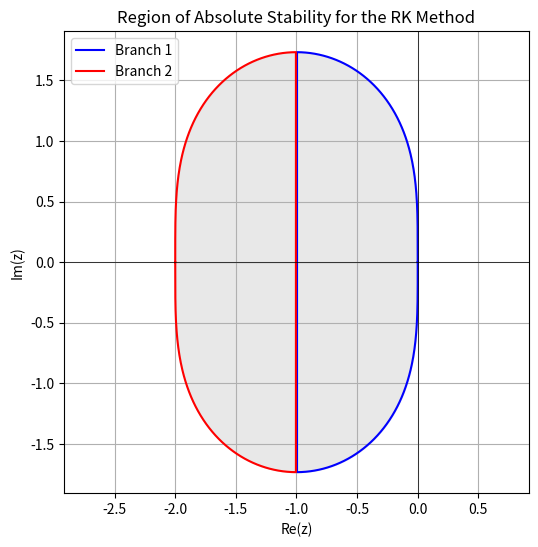

Source code (Python):
import numpy as np 
import matplotlib.pyplot as plt

def question_1():
    # We have calculated that the stability function the given RK method is R(z) = 1 + z + z^2/2 and that using the boundary locus method the function becomes z(\theta) = -1 \pm \sqrt{2e^{i\theta} - 1}
    # To plot the stability region, we can parametrize theta from 0 to 2pi and compute z(theta)
    theta = np.linspace(0, 2*np.pi, 400)
    z1 = -1 + np.sqrt(2*np.exp(1j*theta) - 1)
    z2 = -1 - np.sqrt(2*np.exp(1j*theta) - 1)

    plt.figure(figsize=(6,6))
    plt.plot(z1.real, z1.imag, 'b-', label='Branch 1')
    plt.plot(z2.real, z2.imag, 'r-', label='Branch 2')
    plt.fill_between(np.concatenate([z1.real, z2.real[::-1]]),
                     np.concatenate([z1.imag, z2.imag[::-1]]),
                     color='lightgray', alpha=0.5)
    plt.axhline(0, color='black', lw=0.5)
    plt.axvline(0, color='black', lw=0.5)
    plt.title('Region of Absolute Stability for the RK Method')
    plt.xlabel('Re(z)')
    plt.ylabel('Im(z)')
    plt.legend()
    plt.grid(True)
    plt.axis('equal')
    plt.show()


def main():
    question_1()

if __name__ == "__main__":
    main()